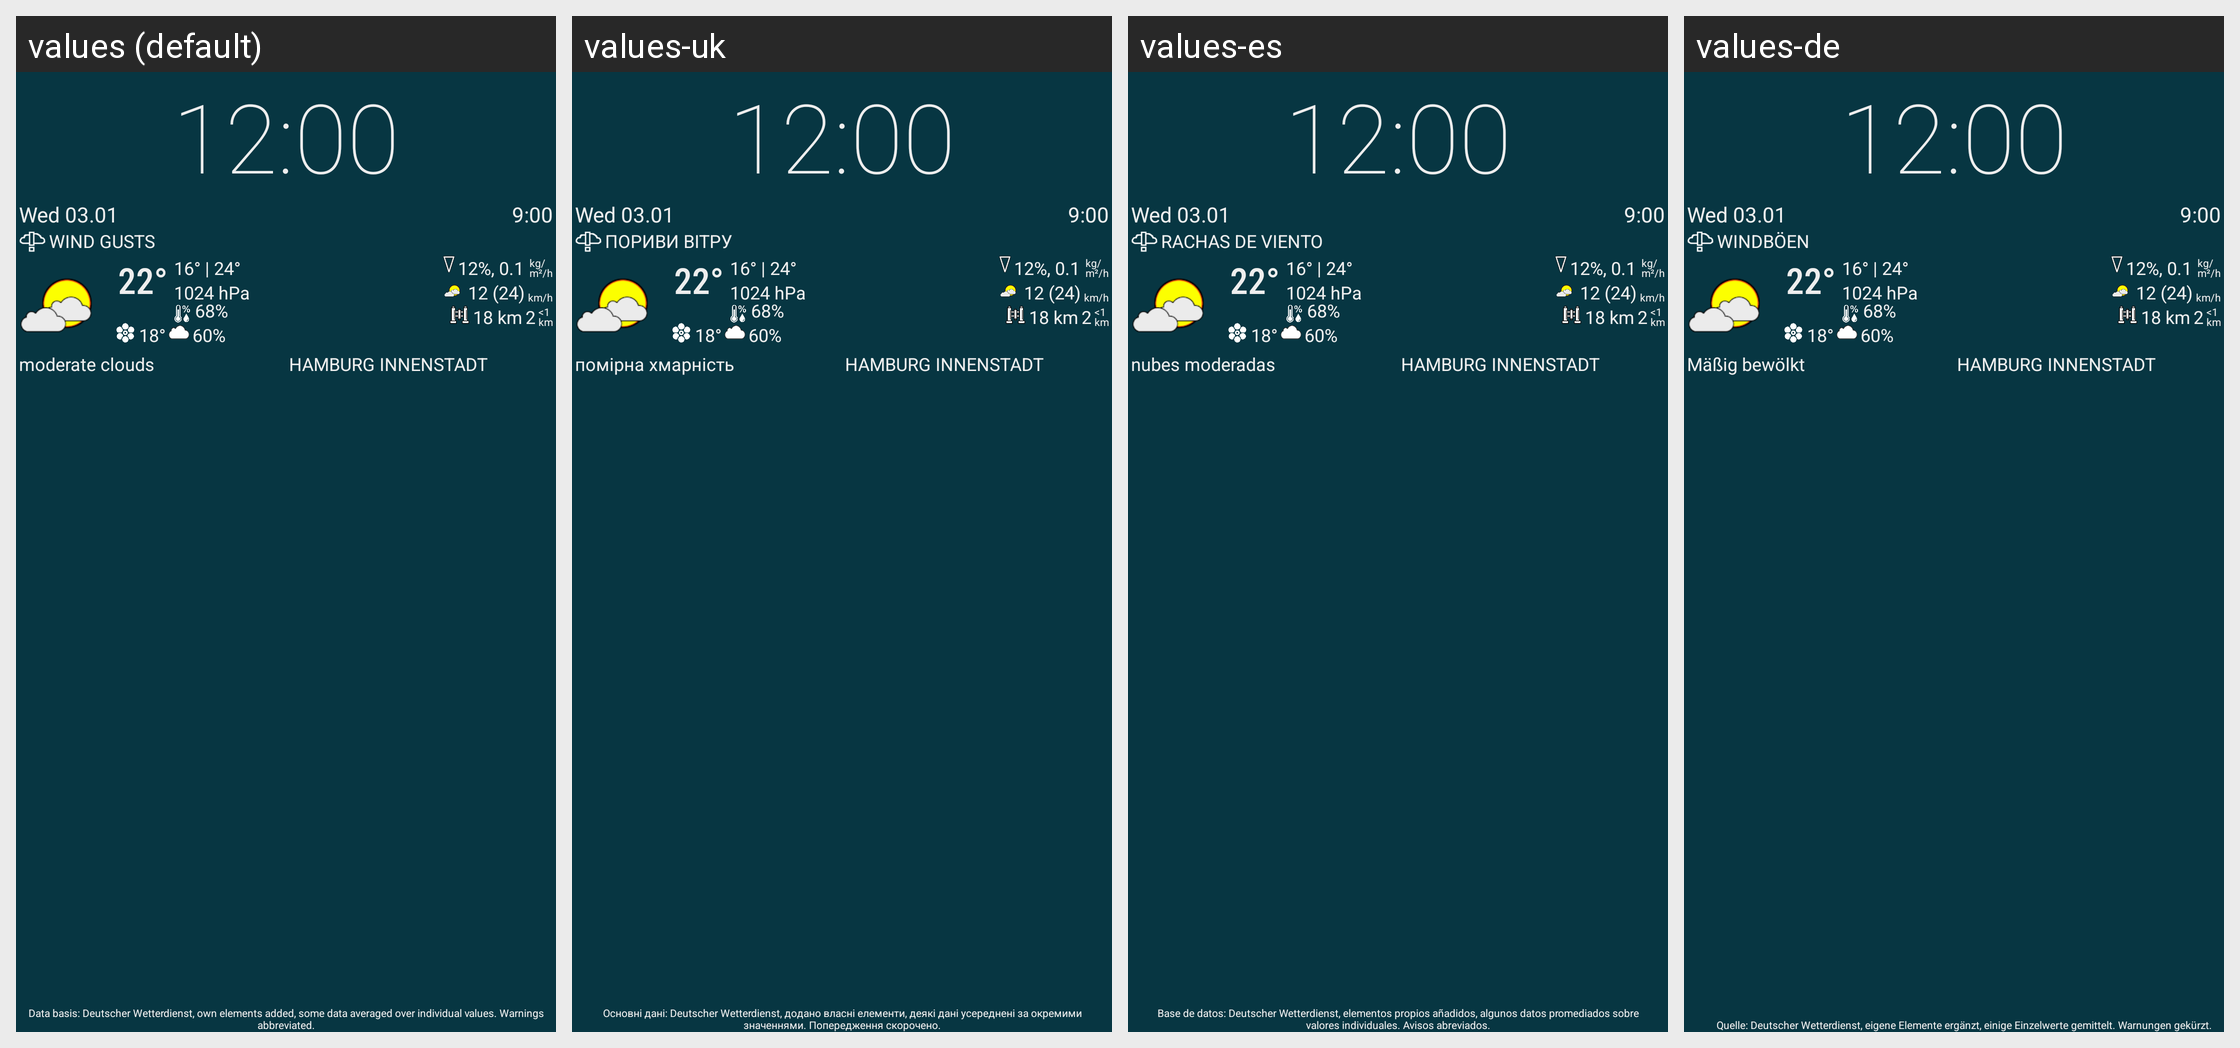

The same Android screen rendered under several of its app's locales, left to right. List the strings drawn on it with the default value and each locale's translation.
Android screen res/layout/preview_clock_widget.xml rendered under 4 locales, left to right: values (default), values-uk, values-es, values-de. Device: Nexus 5 (rendered at 1080×1920; each locale shown at half size, 540×960, under a caption strip naming it); theme Theme.MaterialComponents.DayNight.NoActionBar.
Other locales in the repository, not shown: values-cs, values-da, values-fi, values-fr, values-ga, values-hu, values-in, values-it, values-nb-rNO, values-nl, values-pl, values-ru, values-sv, values-zh-rTW.
Strings drawn on this screen, with the default value and each locale's value (text and hints the layout hard-codes, and strings that could not be matched under every locale, appear in the picture but are not listed):

preview_fake_warning_text
  values: WIND GUSTS
  values-uk: ПОРИВИ ВІТРУ
  values-es: RACHAS DE VIENTO
  values-de: WINDBÖEN

weathercode_EFFECTIVE_CLOUD_COVER_BETWEEN_46_8_AND_6_8
  values: moderate clouds
  values-uk: помірна хмарність
  values-es: nubes moderadas
  values-de: Mäßig bewölkt
